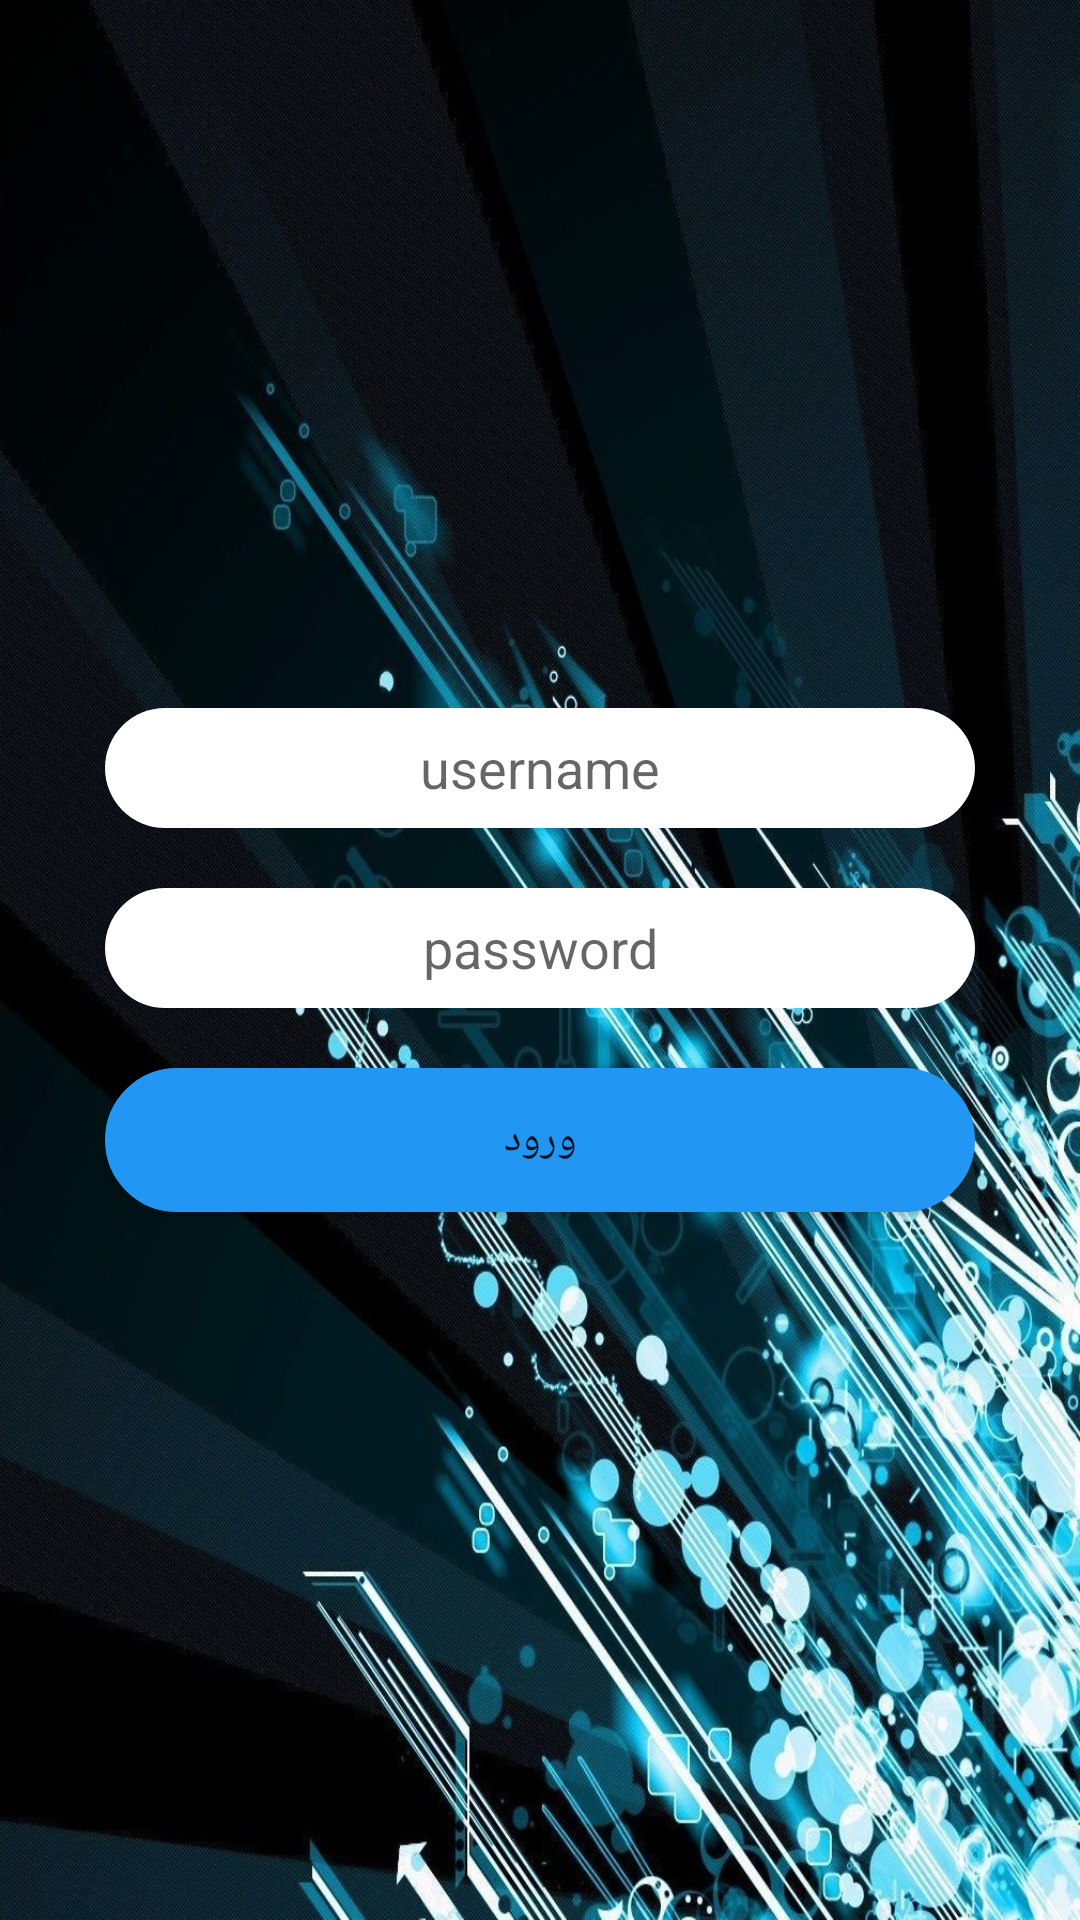

Here is an Android app screen rendered from its layout file. Give the layout XML and the strings, colors and styles it references.
<!-- AndroidManifest.xml: application theme AppTheme -->
<!-- res/layout/activity_main.xml -->
<?xml version="1.0" encoding="utf-8"?>
<android.support.constraint.ConstraintLayout xmlns:android="http://schemas.android.com/apk/res/android"
    xmlns:app="http://schemas.android.com/apk/res-auto"
    xmlns:tools="http://schemas.android.com/tools"
    android:layout_width="match_parent"
    android:layout_height="match_parent"
    tools:context=".MainActivity">

    <LinearLayout
        android:layout_width="match_parent"
        android:layout_height="match_parent"
        android:padding="25dp"
        android:background="@drawable/login_background"
        android:gravity="center"
        android:orientation="vertical">

        <ImageView
            android:layout_width="wrap_content"
            android:layout_height="wrap_content"
            android:src="@drawable/login_person_image"
            />

        <EditText
            android:id="@+id/username"
            android:layout_width="match_parent"
            android:layout_height="@dimen/login_edit_text_height"
            android:layout_margin="@dimen/login_component_margin"
            android:background="@drawable/rounded_text"
            android:gravity="center"
            android:hint="@string/username" />

        <EditText
            android:id="@+id/password"
            android:layout_width="match_parent"
            android:layout_height="@dimen/login_edit_text_height"
            android:layout_margin="@dimen/login_component_margin"
            android:background="@drawable/rounded_text"
            android:gravity="center"
            android:hint="@string/password"
            android:inputType="numberPassword" />

        <Button
            android:id="@+id/btnLogin"
            android:layout_width="match_parent"
            android:layout_height="wrap_content"
            android:layout_margin="@dimen/login_component_margin"
            android:background="@drawable/round_button"
            android:text="@string/log_in" />

    </LinearLayout>

</android.support.constraint.ConstraintLayout>
<!-- resources referenced by this layout -->
<resources>
  <dimen name="login_component_margin">10dp</dimen>
  <dimen name="login_edit_text_height">40dp</dimen>
  <!-- drawable login_background: jpg bitmap (drawable, 505370 bytes) -->
  <!-- drawable round_button (drawable) -->
  <?xml version="1.0" encoding="utf-8"?>
  <selector xmlns:android="http://schemas.android.com/apk/res/android">
      <item android:state_pressed="false">
          <shape xmlns:android="http://schemas.android.com/apk/res/android"
              android:shape="rectangle">
              <corners android:radius="1000dp" />
              <solid android:color="#2196F3" />
              <stroke
                  android:width="2dip"
                  android:color="#2196F3" />
              <padding
                  android:bottom="4dp"
                  android:left="4dp"
                  android:right="4dp"
                  android:top="4dp" />
          </shape>
      </item>
      <item android:state_pressed="true">
          <shape xmlns:android="http://schemas.android.com/apk/res/android"
              android:shape="rectangle">
              <corners android:radius="1000dp" />
              <solid android:color="#3F51B5" />
              <stroke
                  android:width="2dip"
                  android:color="#3F51B5" />
              <padding
                  android:bottom="4dp"
                  android:left="4dp"
                  android:right="4dp"
                  android:top="4dp" />
          </shape>
      </item>
  </selector>
  <!-- drawable rounded_text (drawable) -->
  <?xml version="1.0" encoding="utf-8"?>
  <shape xmlns:android="http://schemas.android.com/apk/res/android"
      android:shape="rectangle" android:padding="10dp">
      <solid android:color="#FFFFFF"/>
      <corners
          android:bottomRightRadius="20dp"
          android:bottomLeftRadius="20dp"
          android:topLeftRadius="20dp"
          android:topRightRadius="20dp"/>
  </shape>
  <string name="log_in">ورود</string>
  <string name="password">password</string>
  <string name="username">username</string>
  <style name="AppTheme" parent="Theme.AppCompat.Light.DarkActionBar">
          
          <item name="colorPrimary">@color/colorPrimary</item>
          <item name="colorPrimaryDark">@color/colorPrimaryDark</item>
          <item name="colorAccent">@color/colorAccent</item>
      </style>
  <color name="colorPrimary">#008577</color>
  <color name="colorPrimaryDark">#00574B</color>
  <color name="colorAccent">#D81B60</color>
</resources>
